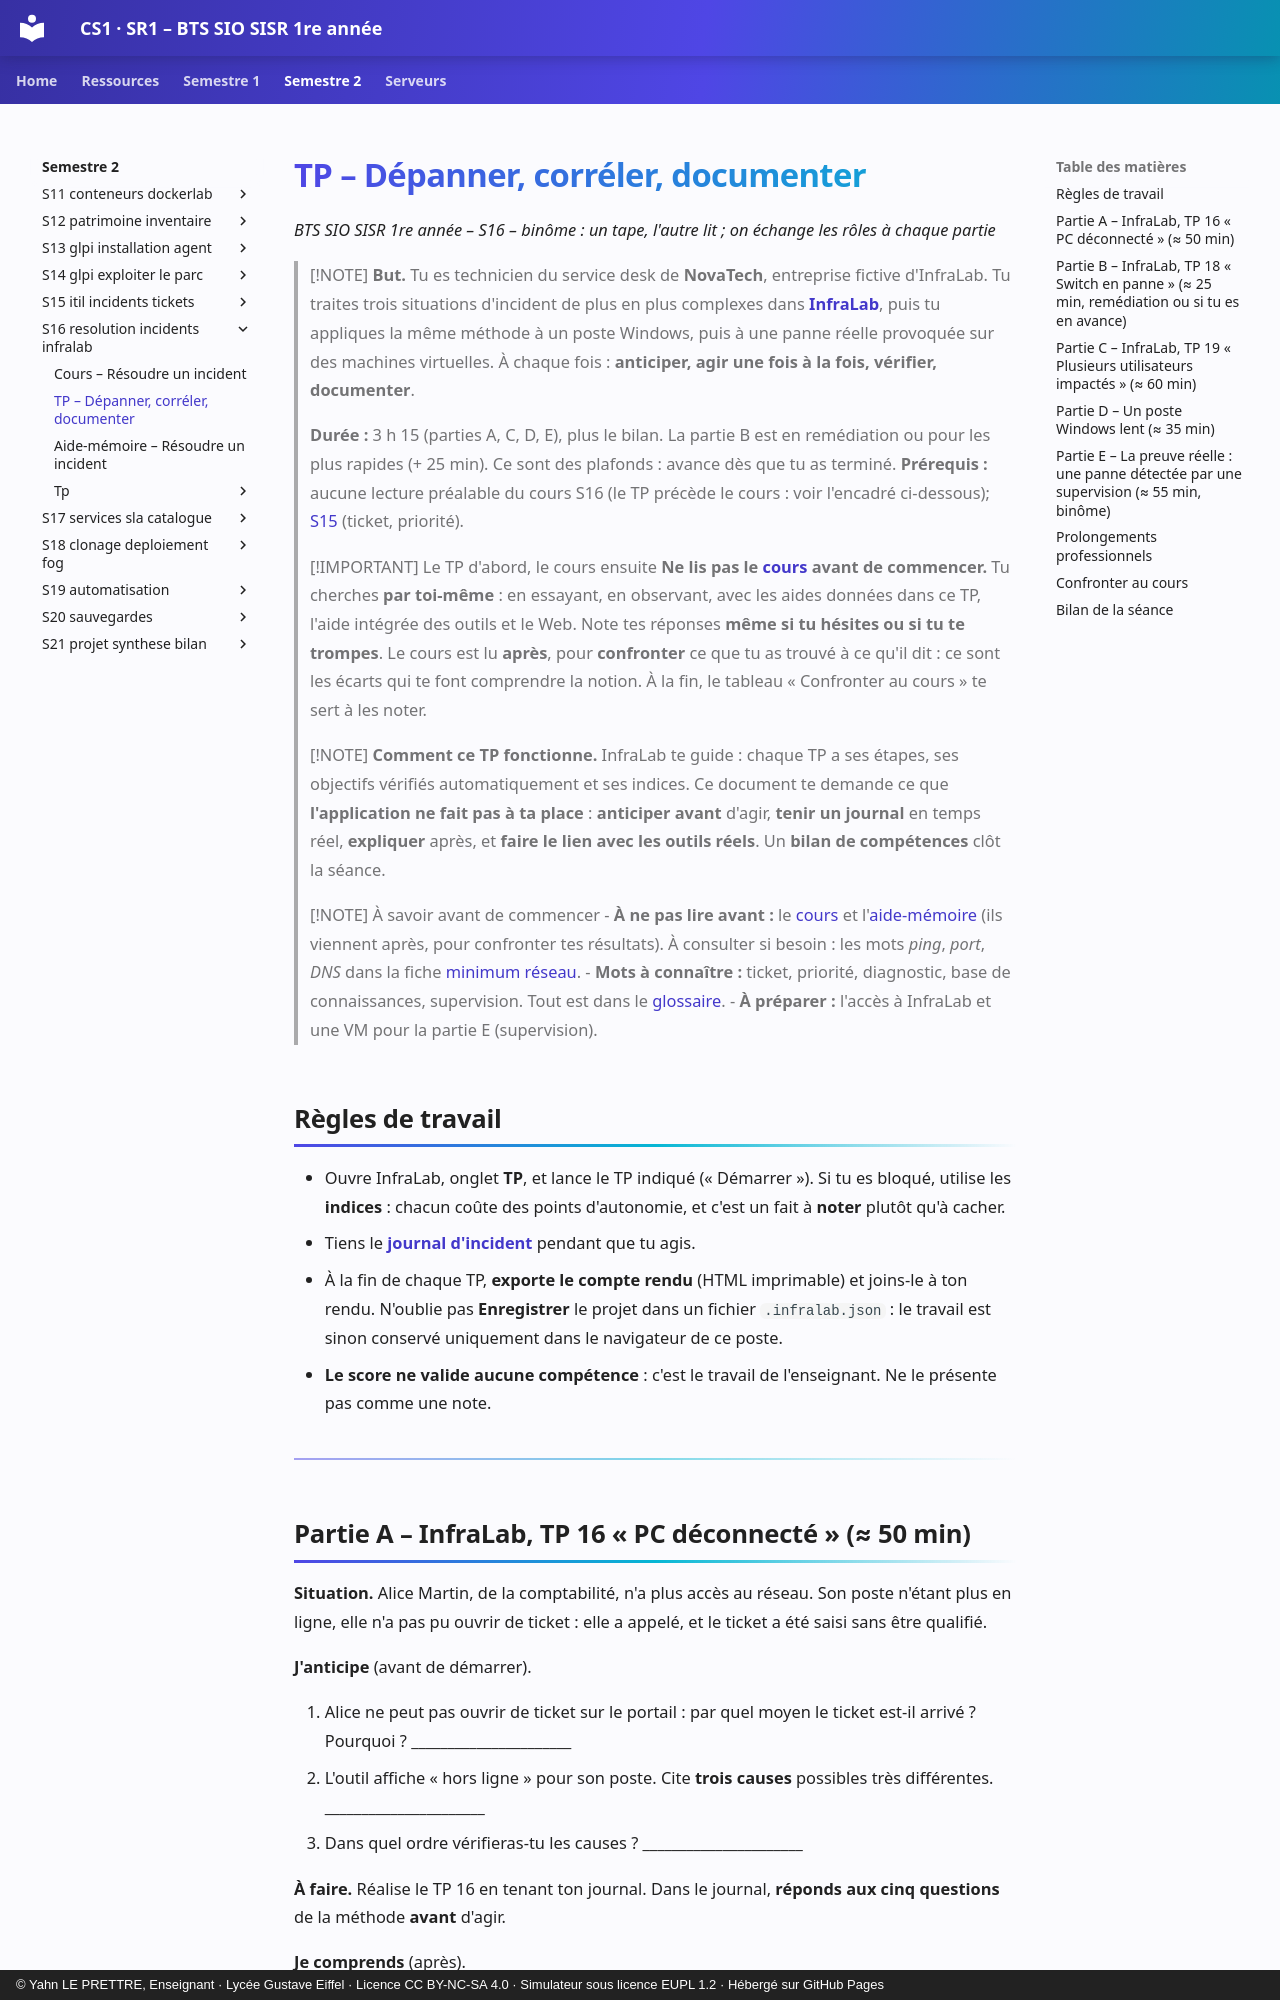

repository: YahnLP/BTS-SIO1-gustave-eiffel · page: semestre-2/S16-resolution-incidents-infralab/02-tp/index.html · generator: mkdocs · copyright: © Yahn LE PRETTRE, Enseignant · Lycée Gustave Eiffel · Licence CC BY-NC-SA 4.0 · Simulateur sous licence EUPL 1.2 · Hébergé sur GitHub Pages

# TP – Dépanner, corréler, documenter

*BTS SIO SISR 1re année – S16 – binôme : un tape, l'autre lit ; on échange les rôles à chaque partie*

> [!NOTE]
> **But.** Tu es technicien du service desk de **NovaTech**, entreprise fictive d'InfraLab. Tu traites trois situations d'incident de plus en plus complexes dans **[InfraLab](https://yahnlp.github.io/InfraLab/)**, puis tu appliques la même méthode à un poste Windows, puis à une panne réelle provoquée sur des machines virtuelles. À chaque fois : **anticiper, agir une fois à la fois, vérifier, documenter**.
>
> **Durée :** 3 h 15 (parties A, C, D, E), plus le bilan. La partie B est en remédiation ou pour les plus rapides (+ 25 min). Ce sont des plafonds : avance dès que tu as terminé. **Prérequis :** aucune lecture préalable du cours S16 (le TP précède le cours : voir l'encadré ci-dessous); [S15](../S15-itil-incidents-tickets/README.md) (ticket, priorité).

> [!IMPORTANT] Le TP d'abord, le cours ensuite
> **Ne lis pas le [cours](01-cours.md) avant de commencer.** Tu cherches **par toi-même** : en essayant, en observant, avec les aides données dans ce TP, l'aide intégrée des outils et le Web. Note tes réponses **même si tu hésites ou si tu te trompes**. Le cours est lu **après**, pour **confronter** ce que tu as trouvé à ce qu'il dit : ce sont les écarts qui te font comprendre la notion. À la fin, le tableau « Confronter au cours » te sert à les noter.

> [!NOTE]
> **Comment ce TP fonctionne.** InfraLab te guide : chaque TP a ses étapes, ses objectifs vérifiés automatiquement et ses indices. Ce document te demande ce que **l'application ne fait pas à ta place** : **anticiper avant** d'agir, **tenir un journal** en temps réel, **expliquer** après, et **faire le lien avec les outils réels**. Un **bilan de compétences** clôt la séance.

> [!NOTE] À savoir avant de commencer
> - **À ne pas lire avant :** le [cours](01-cours.md) et l'[aide-mémoire](03-aide-memoire.md) (ils viennent après, pour confronter tes résultats). À consulter si besoin : les mots *ping*, *port*, *DNS* dans la fiche [minimum réseau](../../ressources/minimum-reseau.md).
> - **Mots à connaître :** ticket, priorité, diagnostic, base de connaissances, supervision. Tout est dans le [glossaire](../../ressources/glossaire.md).
> - **À préparer :** l'accès à InfraLab et une VM pour la partie E (supervision).

## Règles de travail

- Ouvre InfraLab, onglet **TP**, et lance le TP indiqué (« Démarrer »). Si tu es bloqué, utilise les **indices** : chacun coûte des points d'autonomie, et c'est un fait à **noter** plutôt qu'à cacher.
- Tiens le **[journal d'incident](tp/journal-incident.md)** pendant que tu agis.
- À la fin de chaque TP, **exporte le compte rendu** (HTML imprimable) et joins-le à ton rendu. N'oublie pas **Enregistrer** le projet dans un fichier `.infralab.json` : le travail est sinon conservé uniquement dans le navigateur de ce poste.
- **Le score ne valide aucune compétence** : c'est le travail de l'enseignant. Ne le présente pas comme une note.

---
